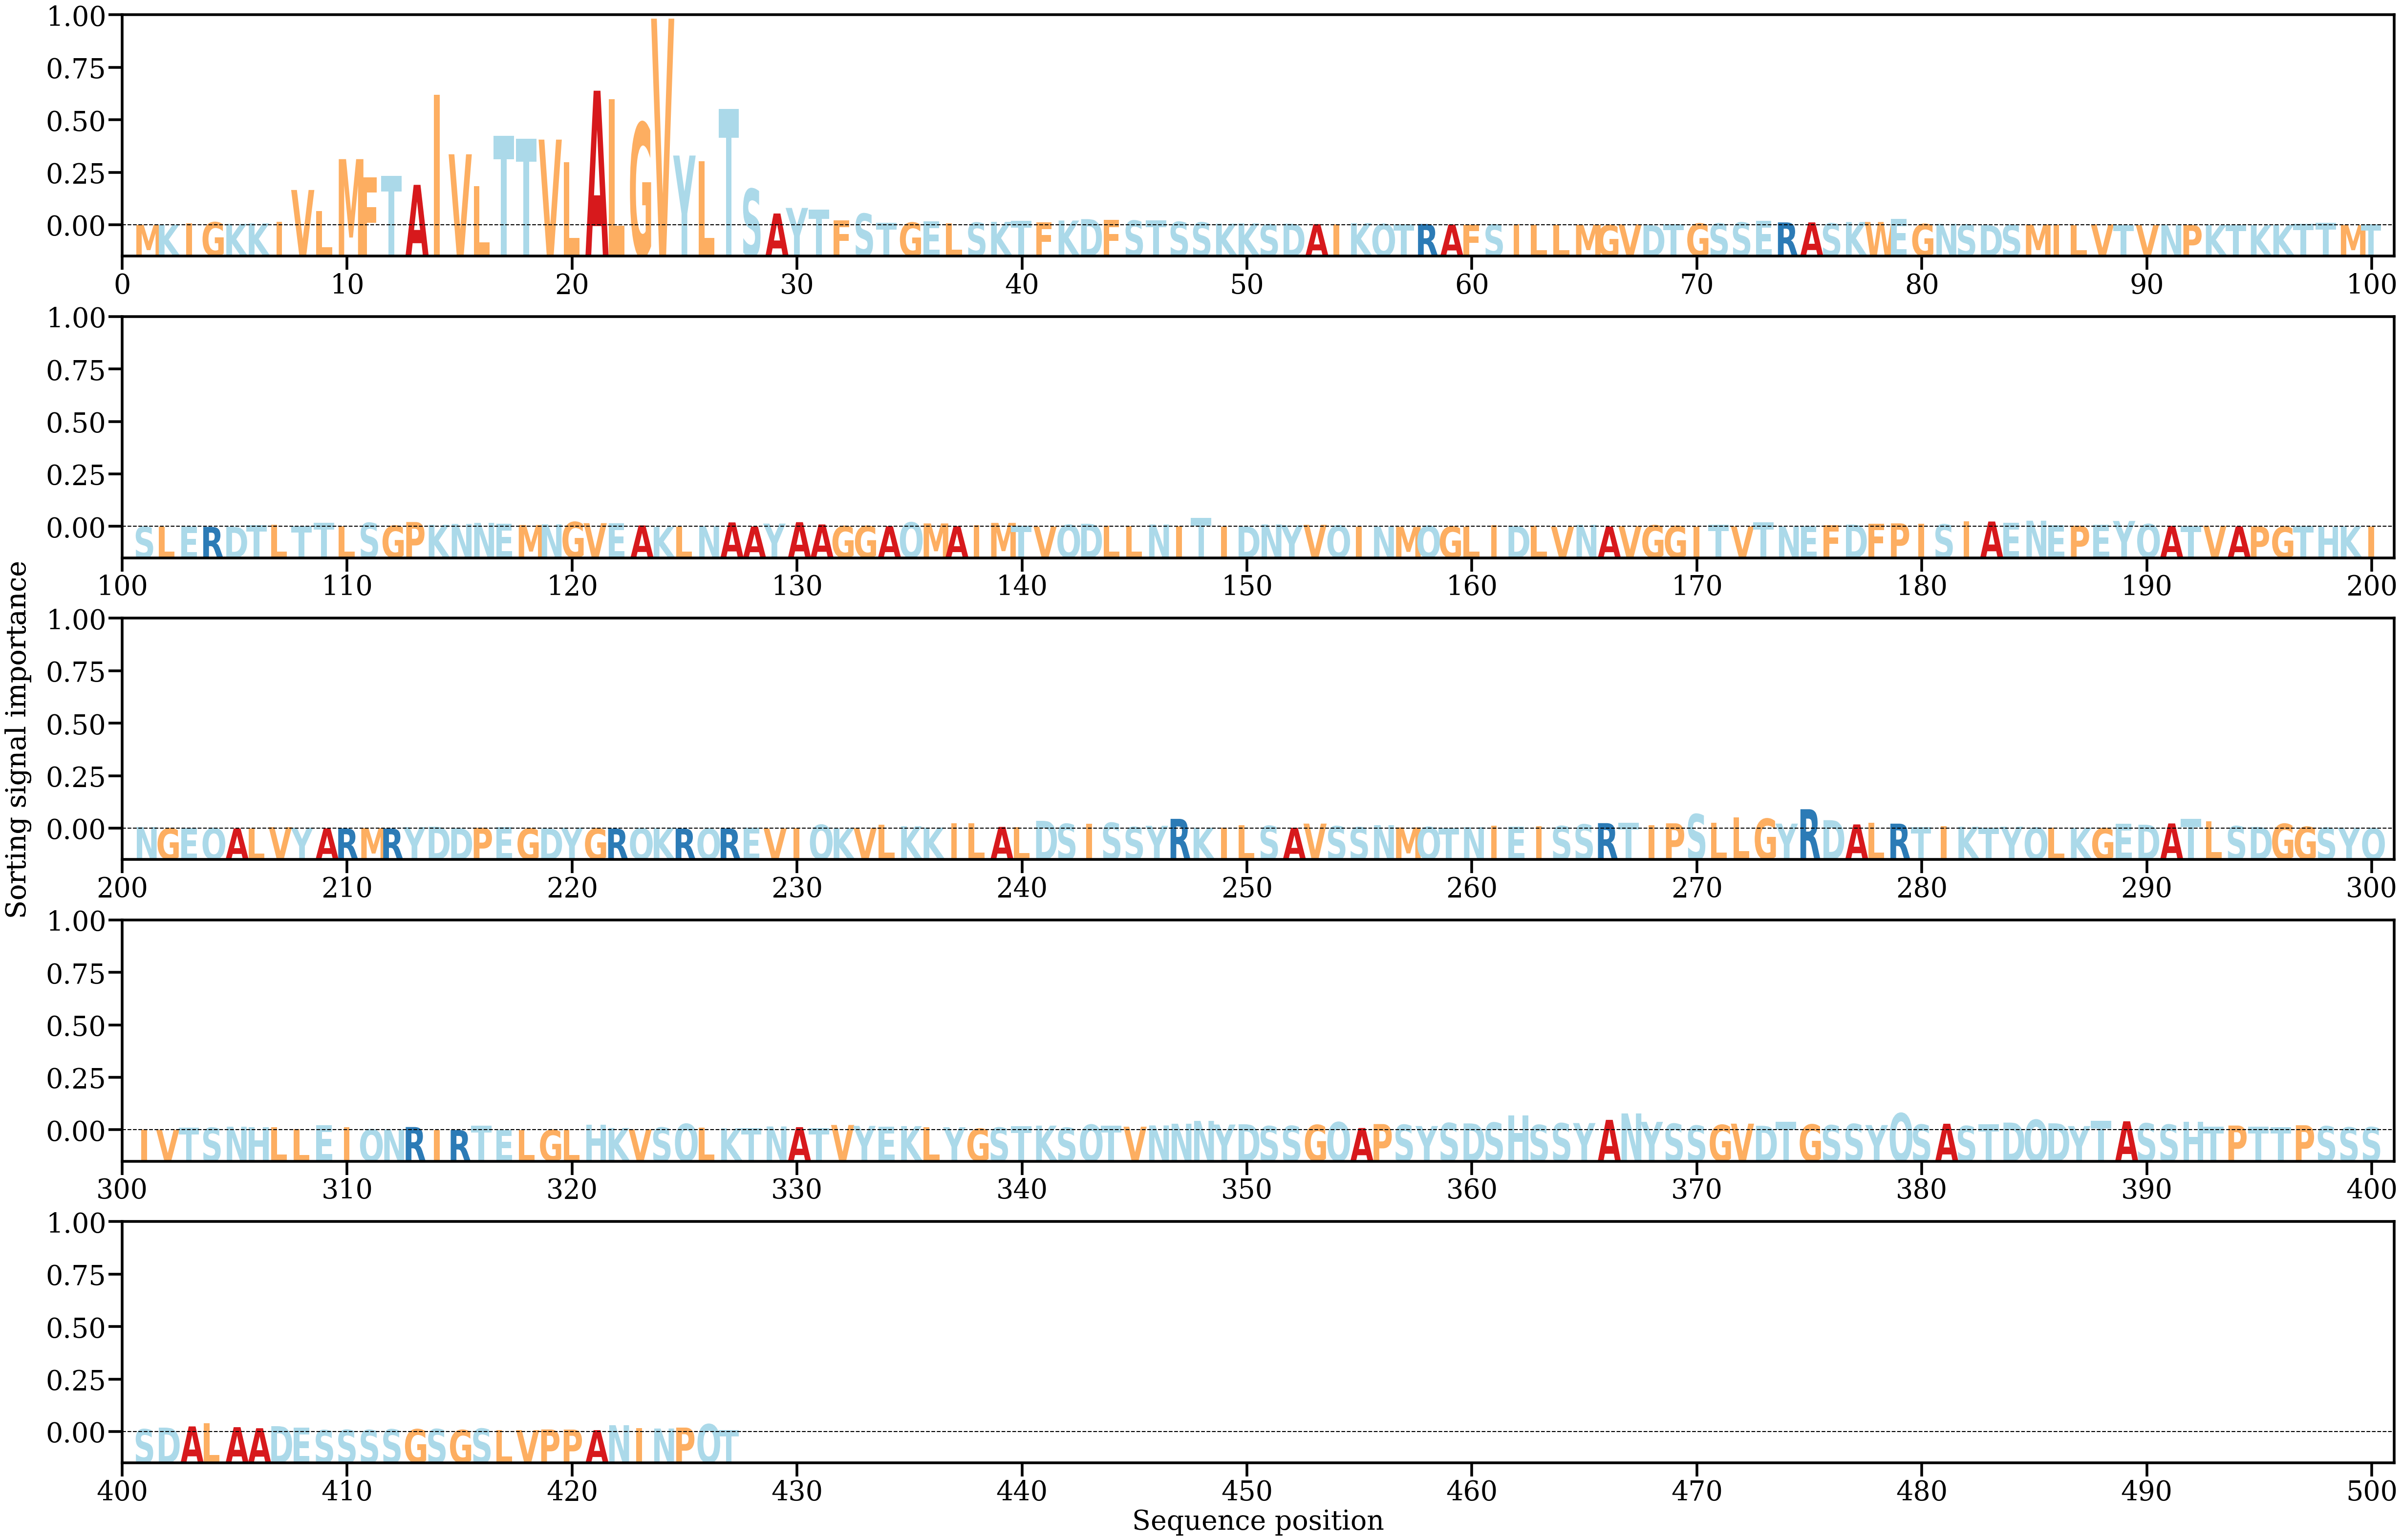

Data behind this chart, as committed beside it:
AA, Alpha
M, [0.0001441]
K, [0.00019208]
I, [0.00059921]
G, [0.00101215]
K, [0.00045976]
K, [0.00063756]
I, [0.00123377]
V, [0.01203575]
L, [0.00489015]
M, [0.0225719]
F, [0.01635794]
T, [0.01691508]
A, [0.0137883]
I, [0.0445893]
V, [0.02422506]
L, [0.01337159]
T, [0.03054554]
T, [0.02957367]
V, [0.02923959]
L, [0.02144521]
A, [0.04594232]
L, [0.04309474]
G, [0.03491328]
V, [0.07056136]
Y, [0.02379739]
L, [0.02179663]
T, [0.03974637]
S, [0.0123848]
A, [0.00400321]
Y, [0.00590847]
T, [0.00527033]
F, [0.00166984]
S, [0.003955]
T, [0.00076416]
G, [0.00090206]
E, [0.00129345]
L, [0.00066154]
S, [0.00089319]
K, [0.00115842]
T, [0.00150961]
F, [0.00098624]
K, [0.00159739]
D, [0.00207798]
F, [0.00177487]
S, [0.00158026]
T, [0.00164097]
S, [0.00114445]
S, [0.00095279]
K, [0.00053272]
K, [0.00061623]
S, [0.000292]
D, [0.00052656]
A, [0.00036685]
I, [0.00032347]
K, [0.00070028]
Q, [0.00042483]
T, [0.0003437]
R, [0.00041098]
A, [0.00021753]
F, [0.00017096]
... 367 more rows
